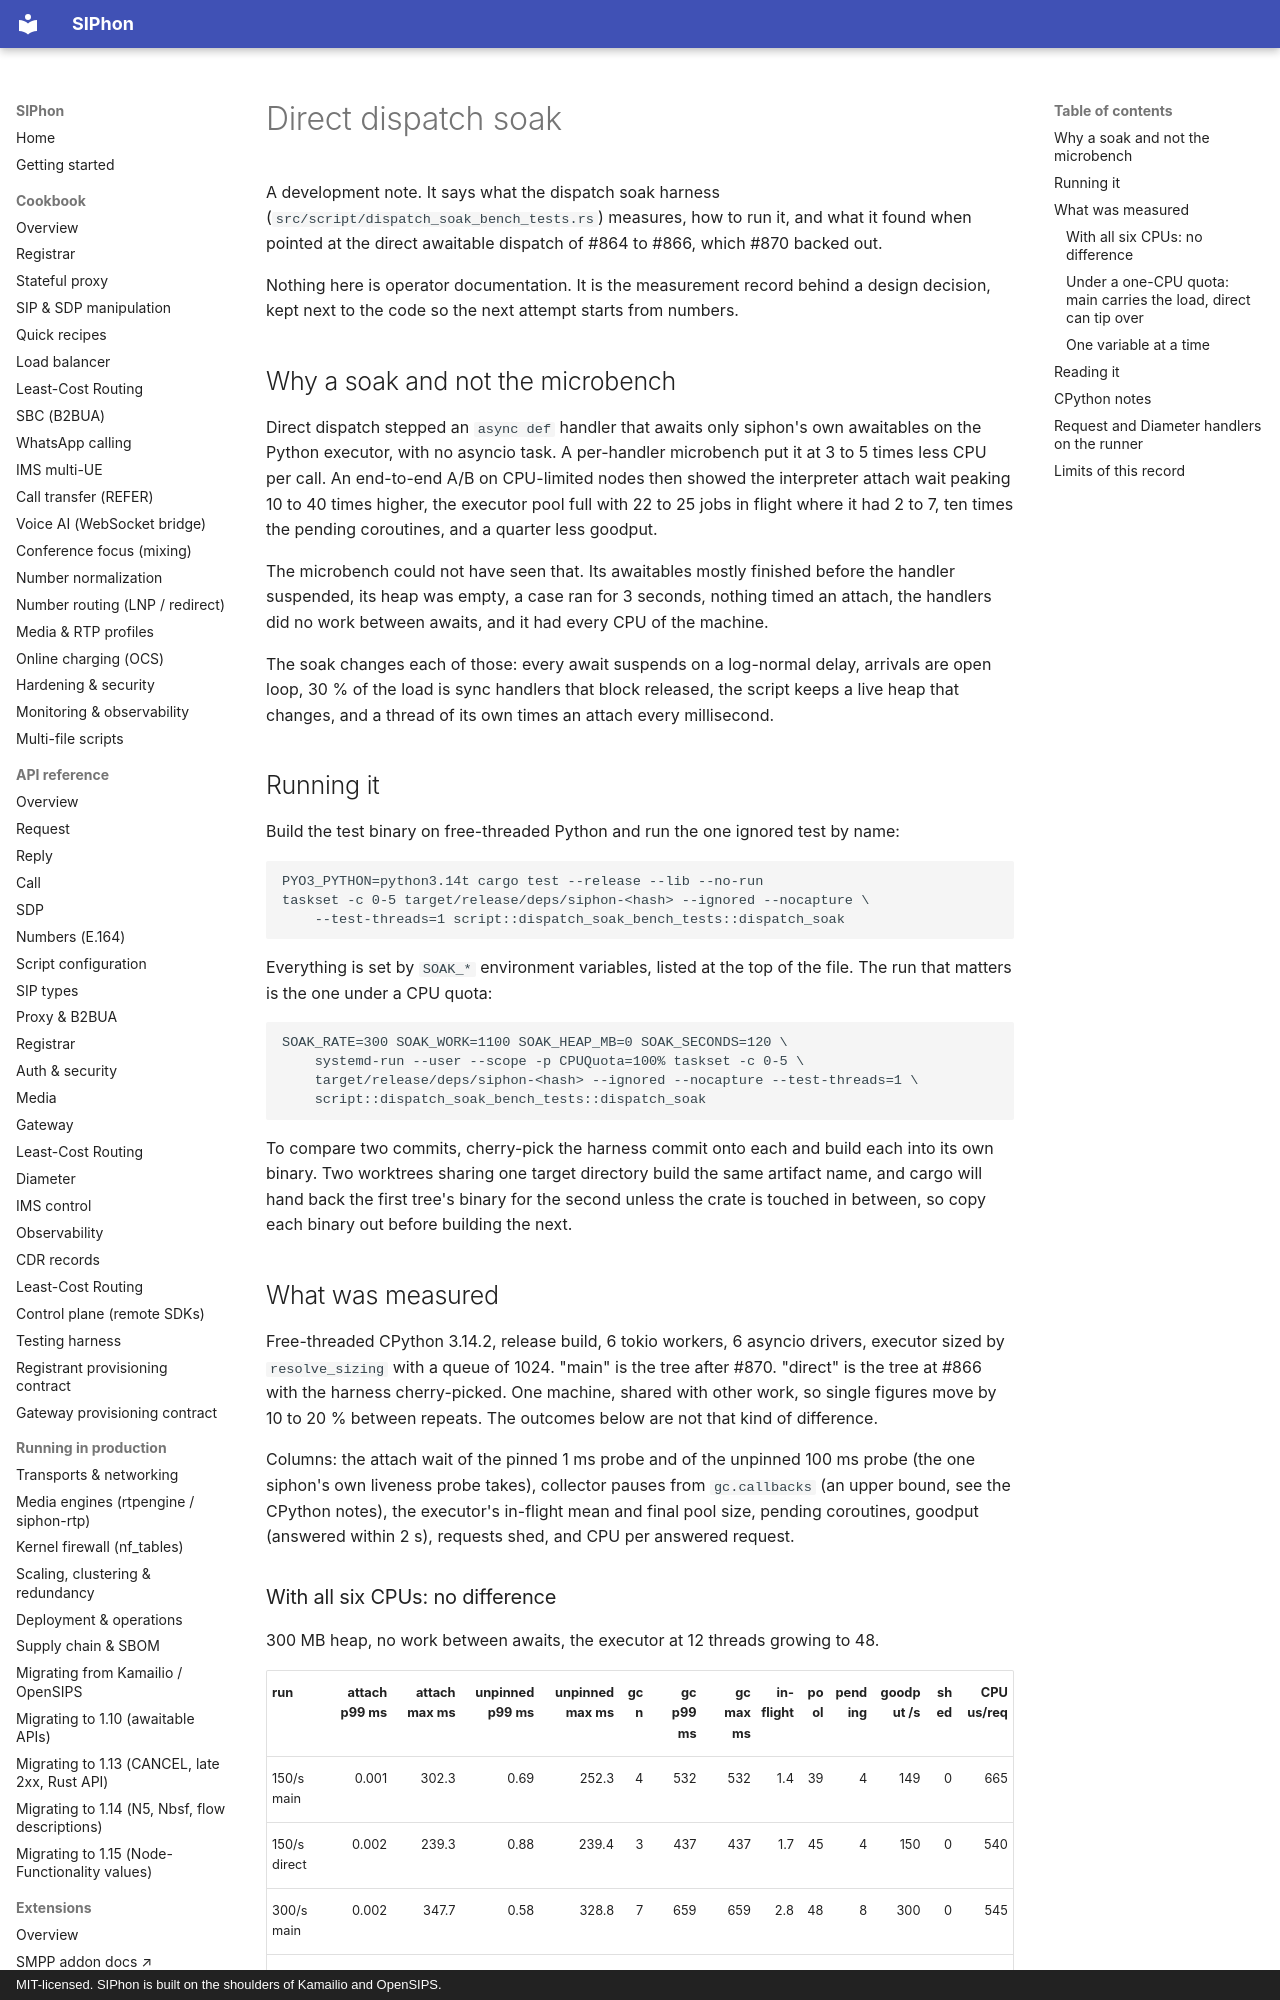

repository: siphon-project/siphon-sip · page: dev/direct-dispatch-soak/index.html · generator: mkdocs · copyright: MIT-licensed. SIPhon is built on the shoulders of Kamailio and OpenSIPS.

# Direct dispatch soak

A development note. It says what the dispatch soak harness
(`src/script/dispatch_soak_bench_tests.rs`) measures, how to run it, and what it
found when pointed at the direct awaitable dispatch of #864 to #866, which #870
backed out.

Nothing here is operator documentation. It is the measurement record behind a
design decision, kept next to the code so the next attempt starts from numbers.

## Why a soak and not the microbench

Direct dispatch stepped an `async def` handler that awaits only siphon's own
awaitables on the Python executor, with no asyncio task. A per-handler
microbench put it at 3 to 5 times less CPU per call. An end-to-end A/B on
CPU-limited nodes then showed the interpreter attach wait peaking 10 to 40
times higher, the executor pool full with 22 to 25 jobs in flight where it had
2 to 7, ten times the pending coroutines, and a quarter less goodput.

The microbench could not have seen that. Its awaitables mostly finished before
the handler suspended, its heap was empty, a case ran for 3 seconds, nothing
timed an attach, the handlers did no work between awaits, and it had every CPU
of the machine.

The soak changes each of those: every await suspends on a log-normal delay,
arrivals are open loop, 30 % of the load is sync handlers that block released,
the script keeps a live heap that changes, and a thread of its own times an
attach every millisecond.

## Running it

Build the test binary on free-threaded Python and run the one ignored test by
name:

```text
PYO3_PYTHON=python3.14t cargo test --release --lib --no-run
taskset -c 0-5 target/release/deps/siphon-<hash> --ignored --nocapture \
    --test-threads=1 script::dispatch_soak_bench_tests::dispatch_soak
```

Everything is set by `SOAK_*` environment variables, listed at the top of the
file. The run that matters is the one under a CPU quota:

```text
SOAK_RATE=300 SOAK_WORK=1100 SOAK_HEAP_MB=0 SOAK_SECONDS=120 \
    systemd-run --user --scope -p CPUQuota=100% taskset -c 0-5 \
    target/release/deps/siphon-<hash> --ignored --nocapture --test-threads=1 \
    script::dispatch_soak_bench_tests::dispatch_soak
```

To compare two commits, cherry-pick the harness commit onto each and build
each into its own binary. Two worktrees sharing one target directory build the
same artifact name, and cargo will hand back the first tree's binary for the
second unless the crate is touched in between, so copy each binary out before
building the next.

## What was measured

Free-threaded CPython 3.14.2, release build, 6 tokio workers, 6 asyncio
drivers, executor sized by `resolve_sizing` with a queue of 1024. "main" is
the tree after #870. "direct" is the tree at #866 with the harness
cherry-picked. One machine, shared with other work, so single figures move by
10 to 20 % between repeats. The outcomes below are not that kind of
difference.

Columns: the attach wait of the pinned 1 ms probe and of the unpinned 100 ms
probe (the one siphon's own liveness probe takes), collector pauses from
`gc.callbacks` (an upper bound, see the CPython notes), the executor's
in-flight mean and final pool size, pending coroutines, goodput (answered
within 2 s), requests shed, and CPU per answered request.
